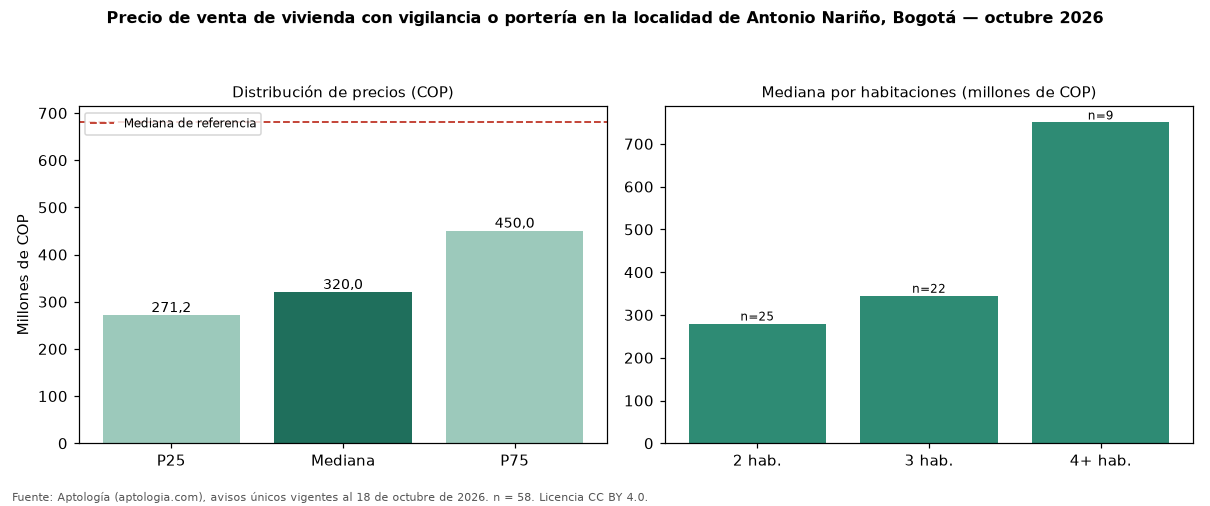

Values plotted in this chart, from the file beside it:
seccion, metrica, valor_cop, n
precio, p25, 271250000, 58
precio, mediana, 320000000, 58
precio, p75, 450000000, 58
cop_por_m2, p25, 5288568, 58
cop_por_m2, mediana, 6192707, 58
cop_por_m2, p75, 6962963, 58
area, area_mediana_m2, 54.5, 58
habitaciones, 2, 280000000, 25
habitaciones, 3, 345000000, 22
habitaciones, 4+, 750000000, 9
administracion, mediana, 218500, 46
estrato, moda, 3, 
parqueadero, porcentaje_con_parqueadero, 55.2, 58
referencia, mediana_referencia, 680000000, 416
referencia, mediana_cop_por_m2_referencia, 4166667, 416
comparacion, mediana_grupo_opuesto, 702500000, 290
